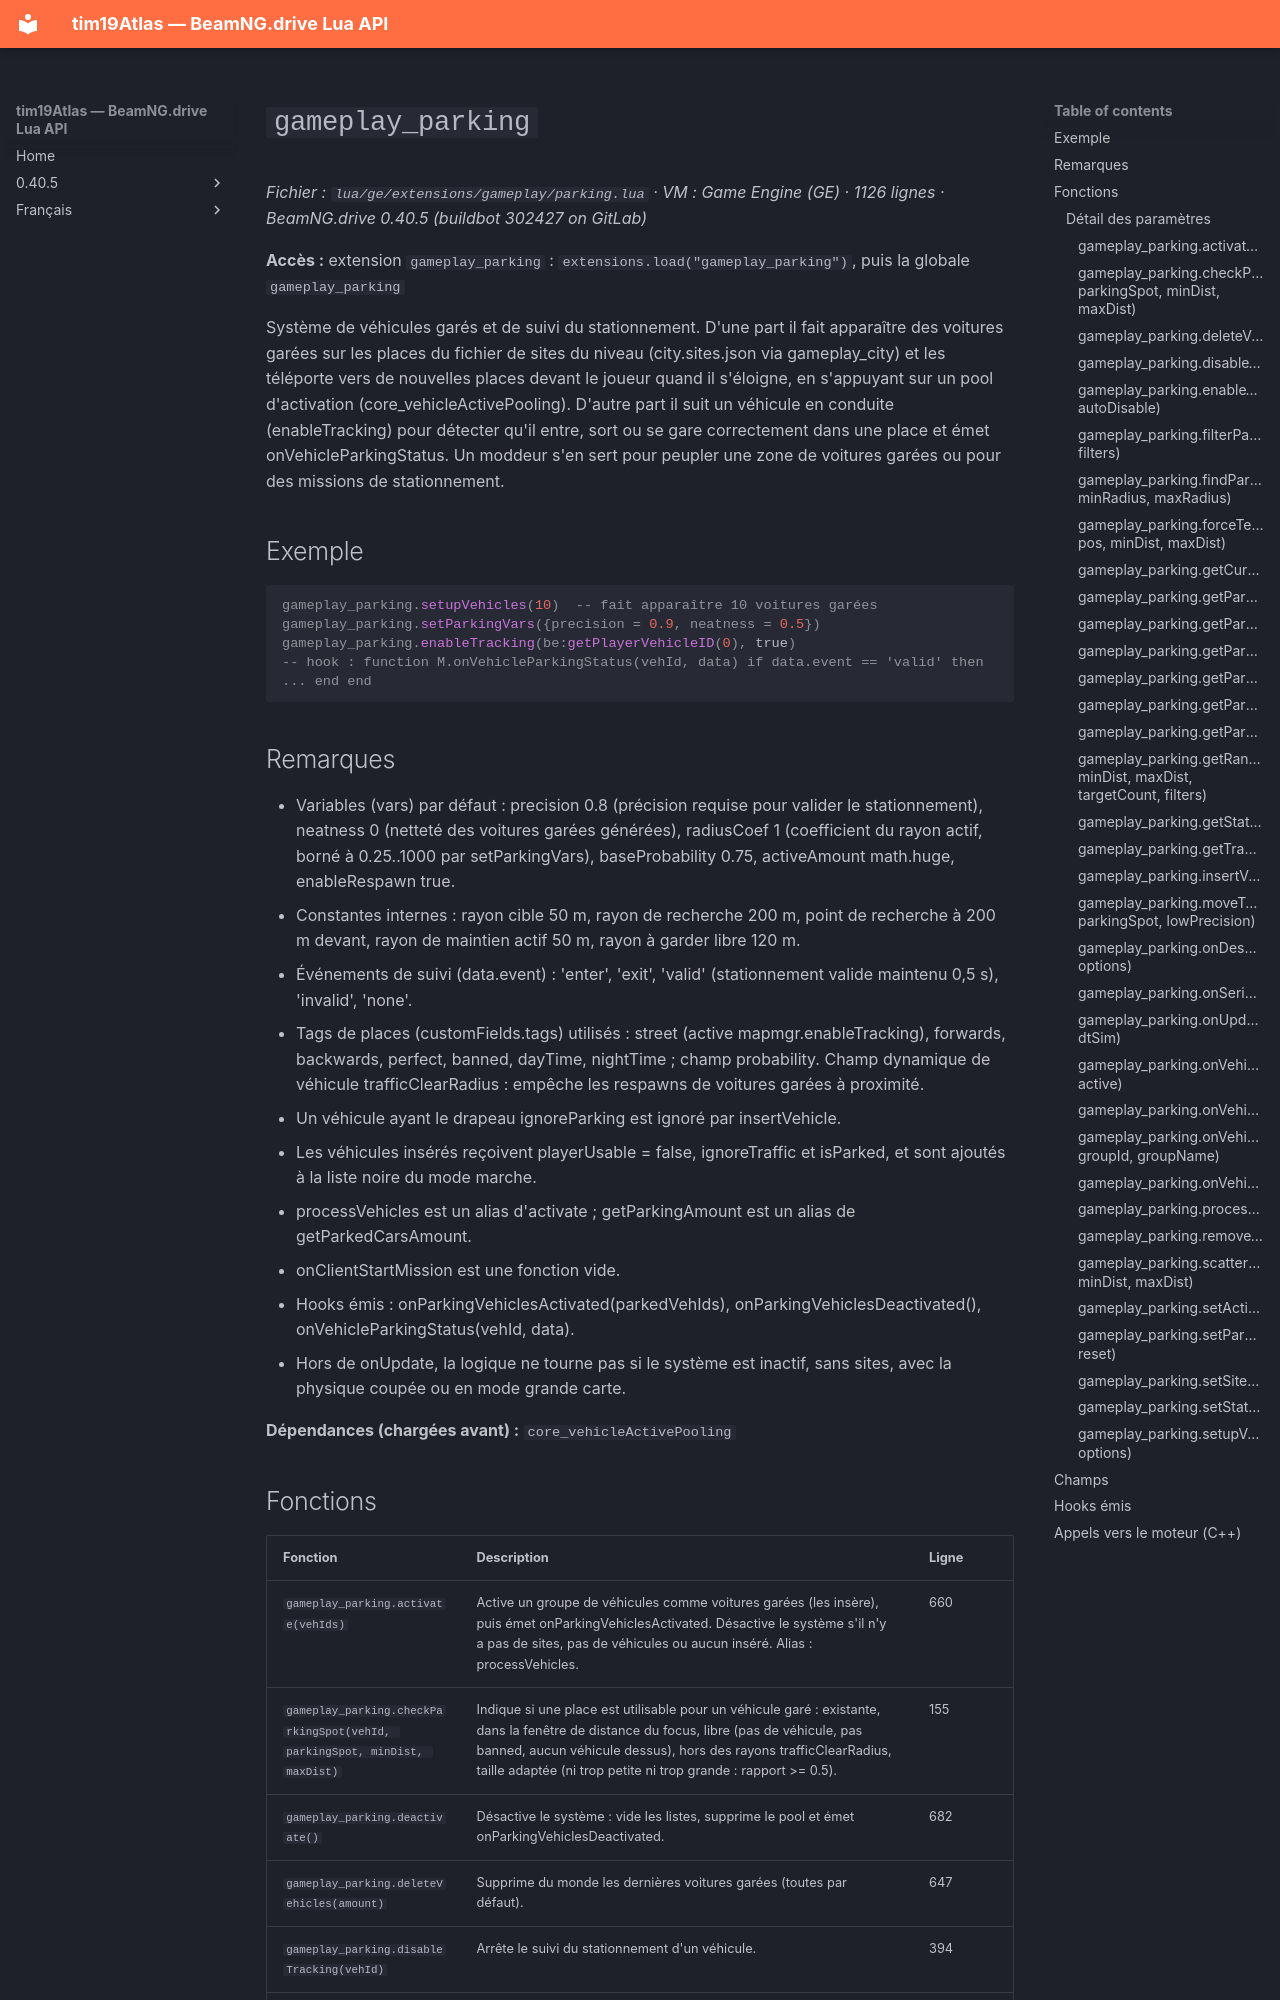

repository: Tim0219800/beamng-lua-atlas · page: fr/0.40.5/ge/extensions/gameplay/parking.html · generator: mkdocs

# `gameplay_parking`

*Fichier : `lua/ge/extensions/gameplay/parking.lua` · VM : Game Engine (GE) · 1126 lignes · BeamNG.drive 0.40.5 (buildbot 302427 on GitLab)*

**Accès :** extension `gameplay_parking` : `extensions.load("gameplay_parking")`, puis la globale `gameplay_parking`

Système de véhicules garés et de suivi du stationnement. D'une part il fait apparaître des voitures garées sur les places du fichier de sites du niveau (city.sites.json via gameplay_city) et les téléporte vers de nouvelles places devant le joueur quand il s'éloigne, en s'appuyant sur un pool d'activation (core_vehicleActivePooling). D'autre part il suit un véhicule en conduite (enableTracking) pour détecter qu'il entre, sort ou se gare correctement dans une place et émet onVehicleParkingStatus. Un moddeur s'en sert pour peupler une zone de voitures garées ou pour des missions de stationnement.

## Exemple

```lua
gameplay_parking.setupVehicles(10)  -- fait apparaître 10 voitures garées
gameplay_parking.setParkingVars({precision = 0.9, neatness = 0.5})
gameplay_parking.enableTracking(be:getPlayerVehicleID(0), true)
-- hook : function M.onVehicleParkingStatus(vehId, data) if data.event == 'valid' then ... end end
```

## Remarques

- Variables (vars) par défaut : precision 0.8 (précision requise pour valider le stationnement), neatness 0 (netteté des voitures garées générées), radiusCoef 1 (coefficient du rayon actif, borné à 0.25..1000 par setParkingVars), baseProbability 0.75, activeAmount math.huge, enableRespawn true.
- Constantes internes : rayon cible 50 m, rayon de recherche 200 m, point de recherche à 200 m devant, rayon de maintien actif 50 m, rayon à garder libre 120 m.
- Événements de suivi (data.event) : 'enter', 'exit', 'valid' (stationnement valide maintenu 0,5 s), 'invalid', 'none'.
- Tags de places (customFields.tags) utilisés : street (active mapmgr.enableTracking), forwards, backwards, perfect, banned, dayTime, nightTime ; champ probability. Champ dynamique de véhicule trafficClearRadius : empêche les respawns de voitures garées à proximité.
- Un véhicule ayant le drapeau ignoreParking est ignoré par insertVehicle.
- Les véhicules insérés reçoivent playerUsable = false, ignoreTraffic et isParked, et sont ajoutés à la liste noire du mode marche.
- processVehicles est un alias d'activate ; getParkingAmount est un alias de getParkedCarsAmount.
- onClientStartMission est une fonction vide.
- Hooks émis : onParkingVehiclesActivated(parkedVehIds), onParkingVehiclesDeactivated(), onVehicleParkingStatus(vehId, data).
- Hors de onUpdate, la logique ne tourne pas si le système est inactif, sans sites, avec la physique coupée ou en mode grande carte.

**Dépendances (chargées avant) :** `core_vehicleActivePooling`
